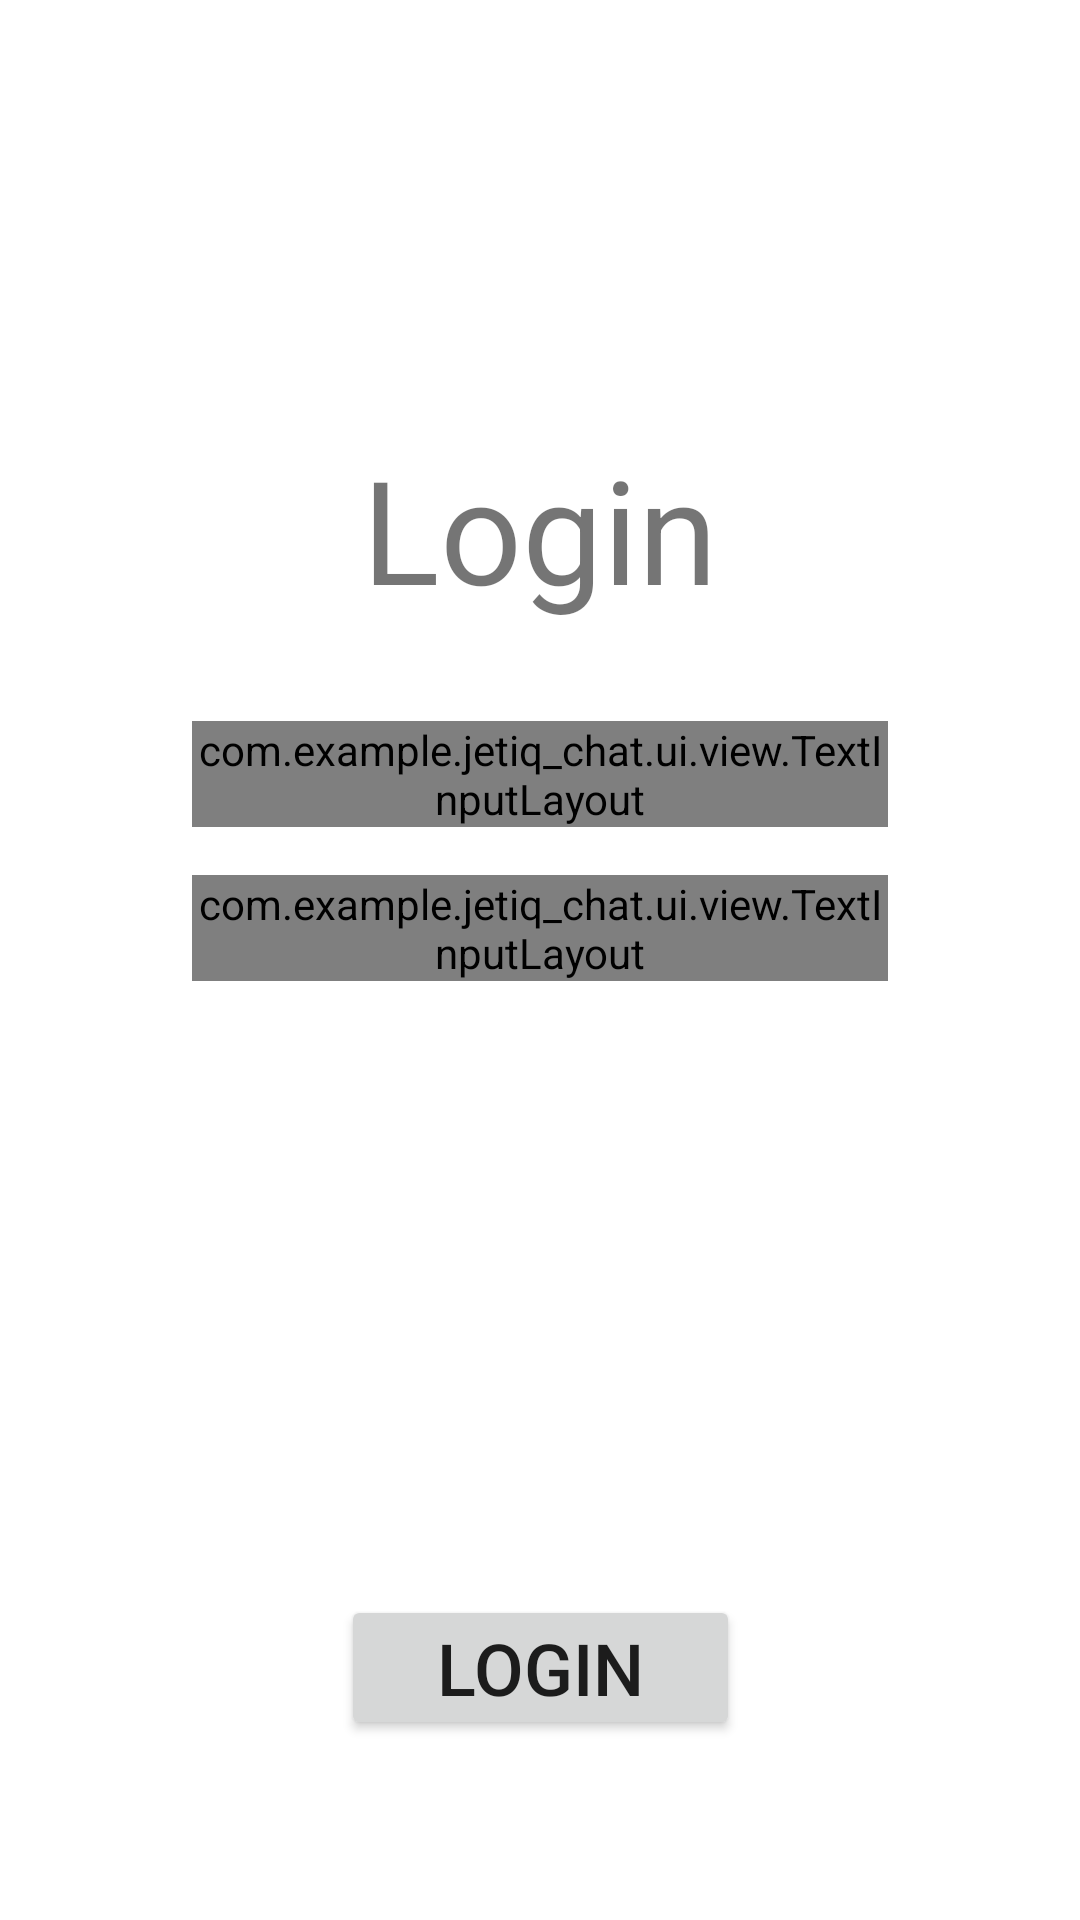

Here is an Android app screen rendered from its layout file. Give the layout XML and the strings, colors and styles it references.
<!-- AndroidManifest.xml: application theme Theme.JetIQChat -->
<!-- res/layout/fragment_login.xml -->
<?xml version="1.0" encoding="utf-8"?>
<layout xmlns:android="http://schemas.android.com/apk/res/android"
    xmlns:app="http://schemas.android.com/apk/res-auto"
    xmlns:tools="http://schemas.android.com/tools">

    <data>
        <variable
            name="viewModel"
            type="com.example.jetiq_chat.ui.login.LoginViewModel" />
    </data>

    <androidx.constraintlayout.widget.ConstraintLayout
        android:layout_width="match_parent"
        android:layout_height="match_parent"
        tools:context=".ui.login.LoginFragment">

        <TextView
            android:id="@+id/title"
            android:layout_width="wrap_content"
            android:layout_height="wrap_content"
            android:text="@string/login"
            android:textSize="48sp"
            app:layout_constraintBottom_toBottomOf="parent"
            app:layout_constraintEnd_toEndOf="parent"
            app:layout_constraintStart_toStartOf="parent"
            app:layout_constraintTop_toTopOf="parent"
            app:layout_constraintVertical_bias="0.25" />


        <com.example.jetiq_chat.ui.view.TextInputLayout
            android:id="@+id/email_container"
            android:layout_width="0dp"
            android:layout_height="wrap_content"
            android:layout_marginStart="@dimen/default_margin_x4"
            android:layout_marginTop="@dimen/default_margin_x2"
            android:layout_marginEnd="@dimen/default_margin_x4"
            app:layout_constraintEnd_toEndOf="parent"
            app:layout_constraintStart_toStartOf="parent"
            app:layout_constraintTop_toBottomOf="@+id/title">

            <com.example.jetiq_chat.ui.view.EditText
                android:id="@+id/email"
                android:layout_width="match_parent"
                android:layout_height="match_parent"
                android:background="#00000000"
                android:hint="@string/email"
                android:inputType="textEmailAddress" />
        </com.example.jetiq_chat.ui.view.TextInputLayout>

        <com.example.jetiq_chat.ui.view.TextInputLayout
            android:id="@+id/pass_container"
            android:layout_width="0dp"
            android:layout_height="wrap_content"
            android:layout_marginStart="@dimen/default_margin_x4"
            android:layout_marginTop="@dimen/default_margin"
            android:layout_marginEnd="@dimen/default_margin_x4"
            app:layout_constraintEnd_toEndOf="parent"
            app:layout_constraintStart_toStartOf="parent"
            app:layout_constraintTop_toBottomOf="@id/email_container">

            <com.example.jetiq_chat.ui.view.EditText
                android:id="@+id/pass"
                android:layout_width="match_parent"
                android:layout_height="wrap_content"
                android:background="#00000000"
                android:hint="@string/password"
                android:inputType="textPassword" />
        </com.example.jetiq_chat.ui.view.TextInputLayout>

        <Button
            android:id="@+id/login_btn"
            android:layout_width="wrap_content"
            android:layout_height="wrap_content"
            android:layout_marginBottom="60dp"
            android:paddingStart="@dimen/default_padding_x2"
            android:paddingTop="@dimen/default_padding_small"
            android:paddingEnd="@dimen/default_padding_x2"
            android:paddingBottom="@dimen/default_padding_small"
            android:text="@string/login"
            android:textSize="24sp"
            app:layout_constraintBottom_toBottomOf="parent"
            app:layout_constraintEnd_toEndOf="parent"
            app:layout_constraintStart_toStartOf="parent" />


    </androidx.constraintlayout.widget.ConstraintLayout>
</layout>
<!-- resources referenced by this layout -->
<resources>
  <dimen name="default_margin">16dp</dimen>
  <dimen name="default_margin_x2">32dp</dimen>
  <dimen name="default_margin_x4">64dp</dimen>
  <dimen name="default_padding_small">8dp</dimen>
  <dimen name="default_padding_x2">32dp</dimen>
  <string name="email">Email</string>
  <string name="login">Login</string>
  <string name="password">Password</string>
  <style name="Theme.JetIQChat" parent="Theme.MaterialComponents.DayNight.NoActionBar">
          
          <item name="colorPrimary">@color/purple_500</item>
          <item name="colorPrimaryVariant">@color/purple_700</item>
          <item name="colorOnPrimary">@color/white</item>
          
          <item name="colorSecondary">@color/teal_200</item>
          <item name="colorSecondaryVariant">@color/teal_700</item>
          <item name="colorOnSecondary">@color/black</item>
          
          <item name="android:statusBarColor" tools:targetApi="l">?attr/colorPrimaryVariant</item>
          
      </style>
  <!-- not gathered from this repository: default colours our renderer supplied (Android Studio template values) -->
  <color name="purple_500">#FF6200EE</color>
  <color name="purple_700">#FF3700B3</color>
  <color name="teal_200">#FF03DAC5</color>
  <color name="teal_700">#FF018786</color>
  <color name="black">#FF000000</color>
  <color name="white">#FFFFFFFF</color>
</resources>
